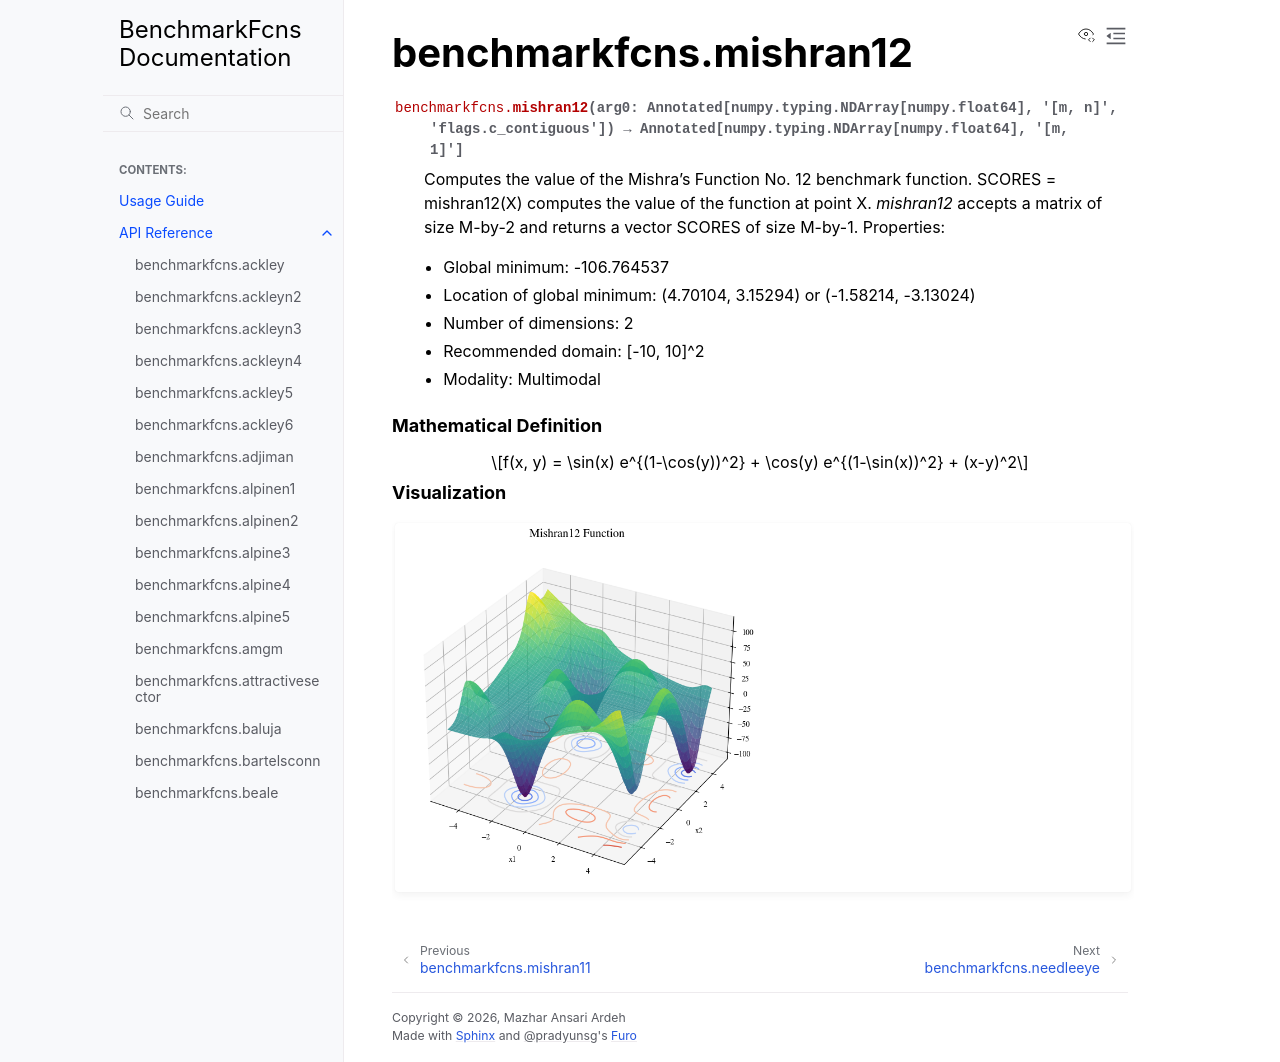

repository: mazhar-ansari-ardeh/BenchmarkFcns · page: generated/benchmarkfcns.mishran12.html · generator: sphinx

benchmarkfcns.mishran12
=======================

.. currentmodule:: benchmarkfcns

.. autofunction:: mishran12

.. raw:: html

   <div style="clear: both"></div>



.. rubric:: Mathematical Definition

.. math::

   f(x, y) = \sin(x) e^{(1-\cos(y))^2} + \cos(y) e^{(1-\sin(x))^2} + (x-y)^2

.. rubric:: Visualization

.. function-plots:: benchmarkfcns.mishran12
